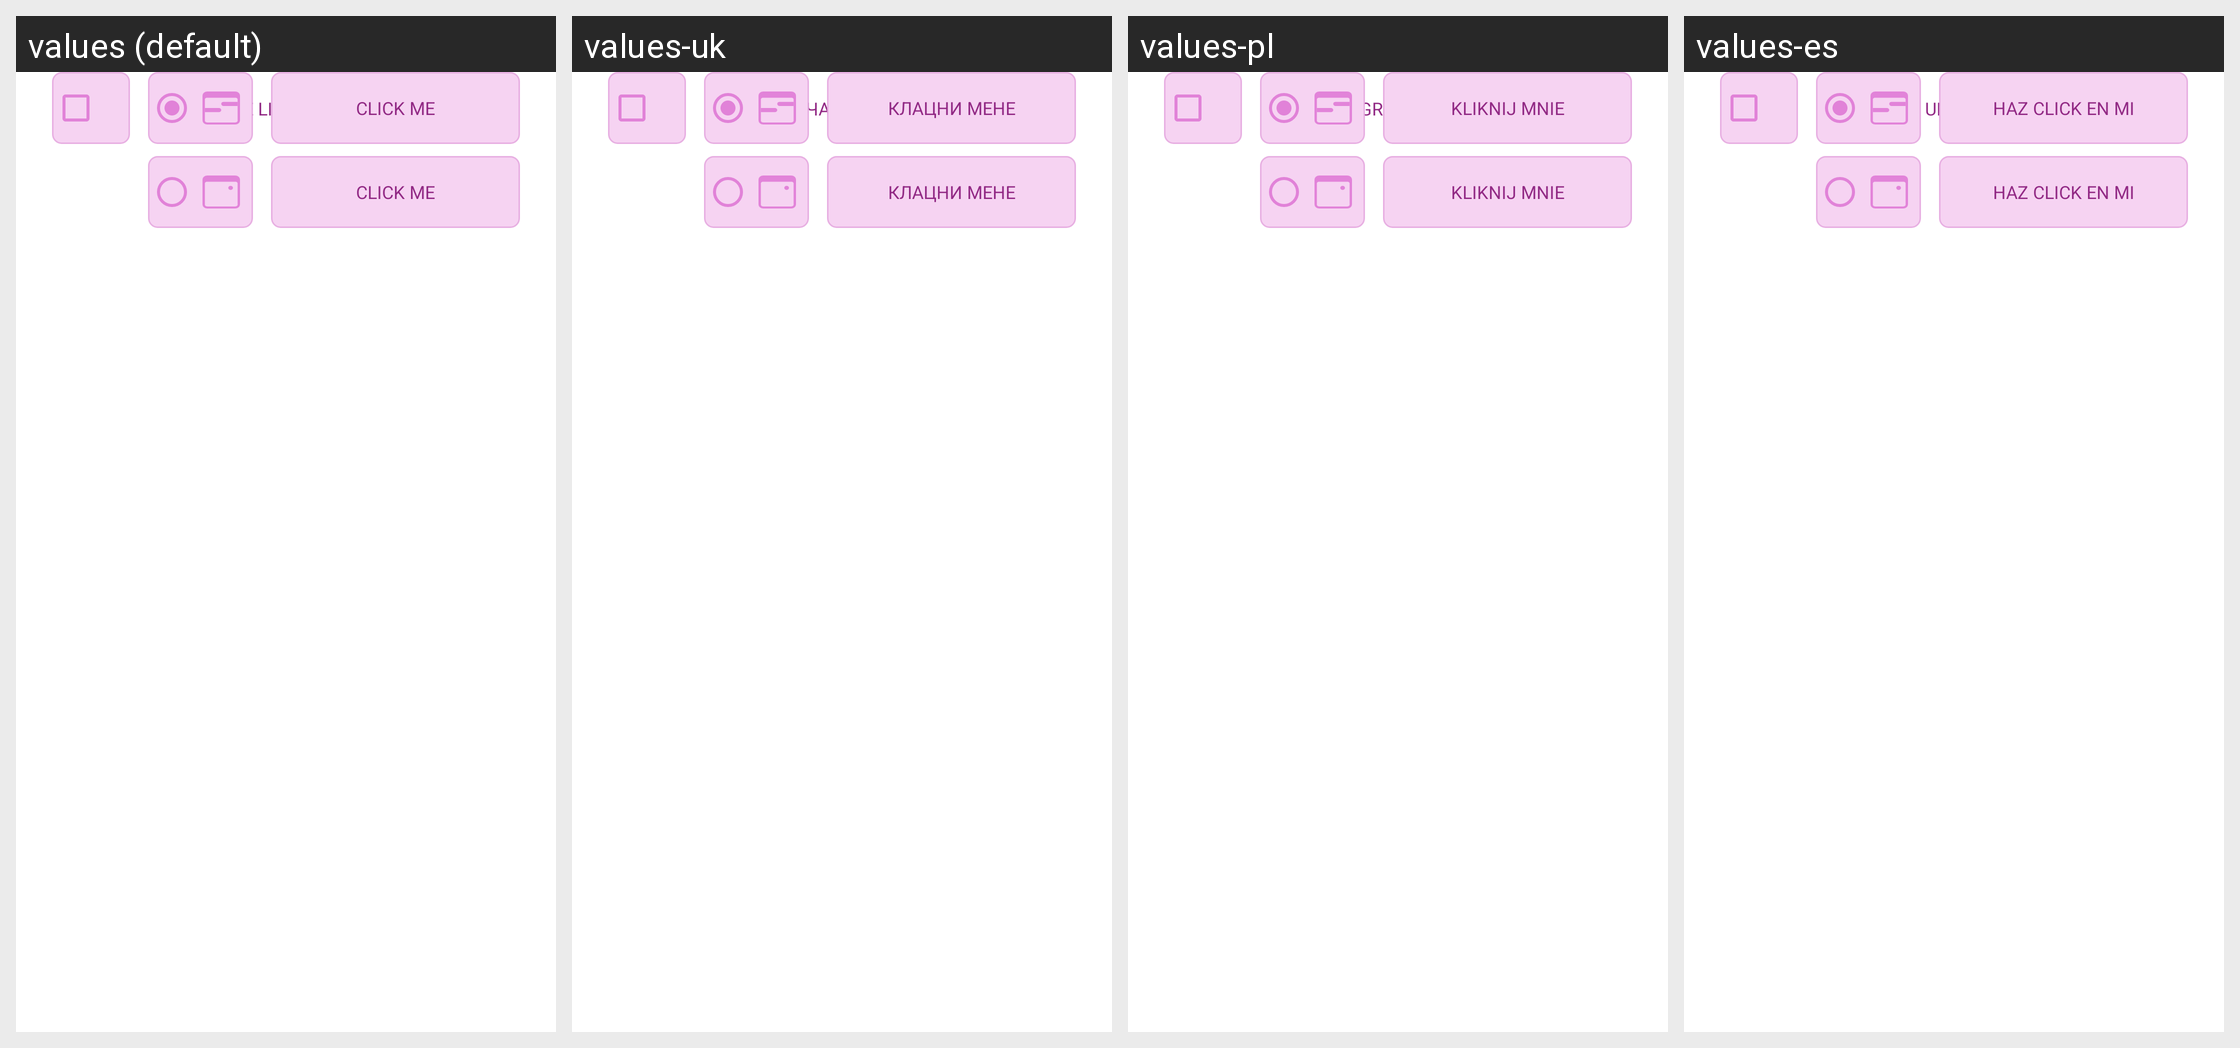

Here is an Android app screen in its default locale and in the app's own translations. Write out the translated-string differences for the strings that appear on this screen.
Android screen res/layout/include_intervals.xml rendered under 4 locales, left to right: values (default), values-uk, values-pl, values-es. Device: Nexus 5 (rendered at 1080×1920; each locale shown at half size, 540×960, under a caption strip naming it); theme Theme.Tasks.
Other locales in the repository, not shown: values-pl-rPL, values-ru, values-ru-rRU, values-ru-rUA, values-uk-rUA.
Strings drawn on this screen, with the default value and each locale's value (text and hints the layout hard-codes, and strings that could not be matched under every locale, appear in the picture but are not listed):

add_edit_task_add_date_label
  values: Add time limit
  values-uk: Додати часове обмеження
  values-pl: Dodaj ograniczenie czasowe
  values-es: Agregar un límite de tiempo

click_me
  values: click me
  values-uk: клацни мене
  values-pl: kliknij mnie
  values-es: haz click en mi
